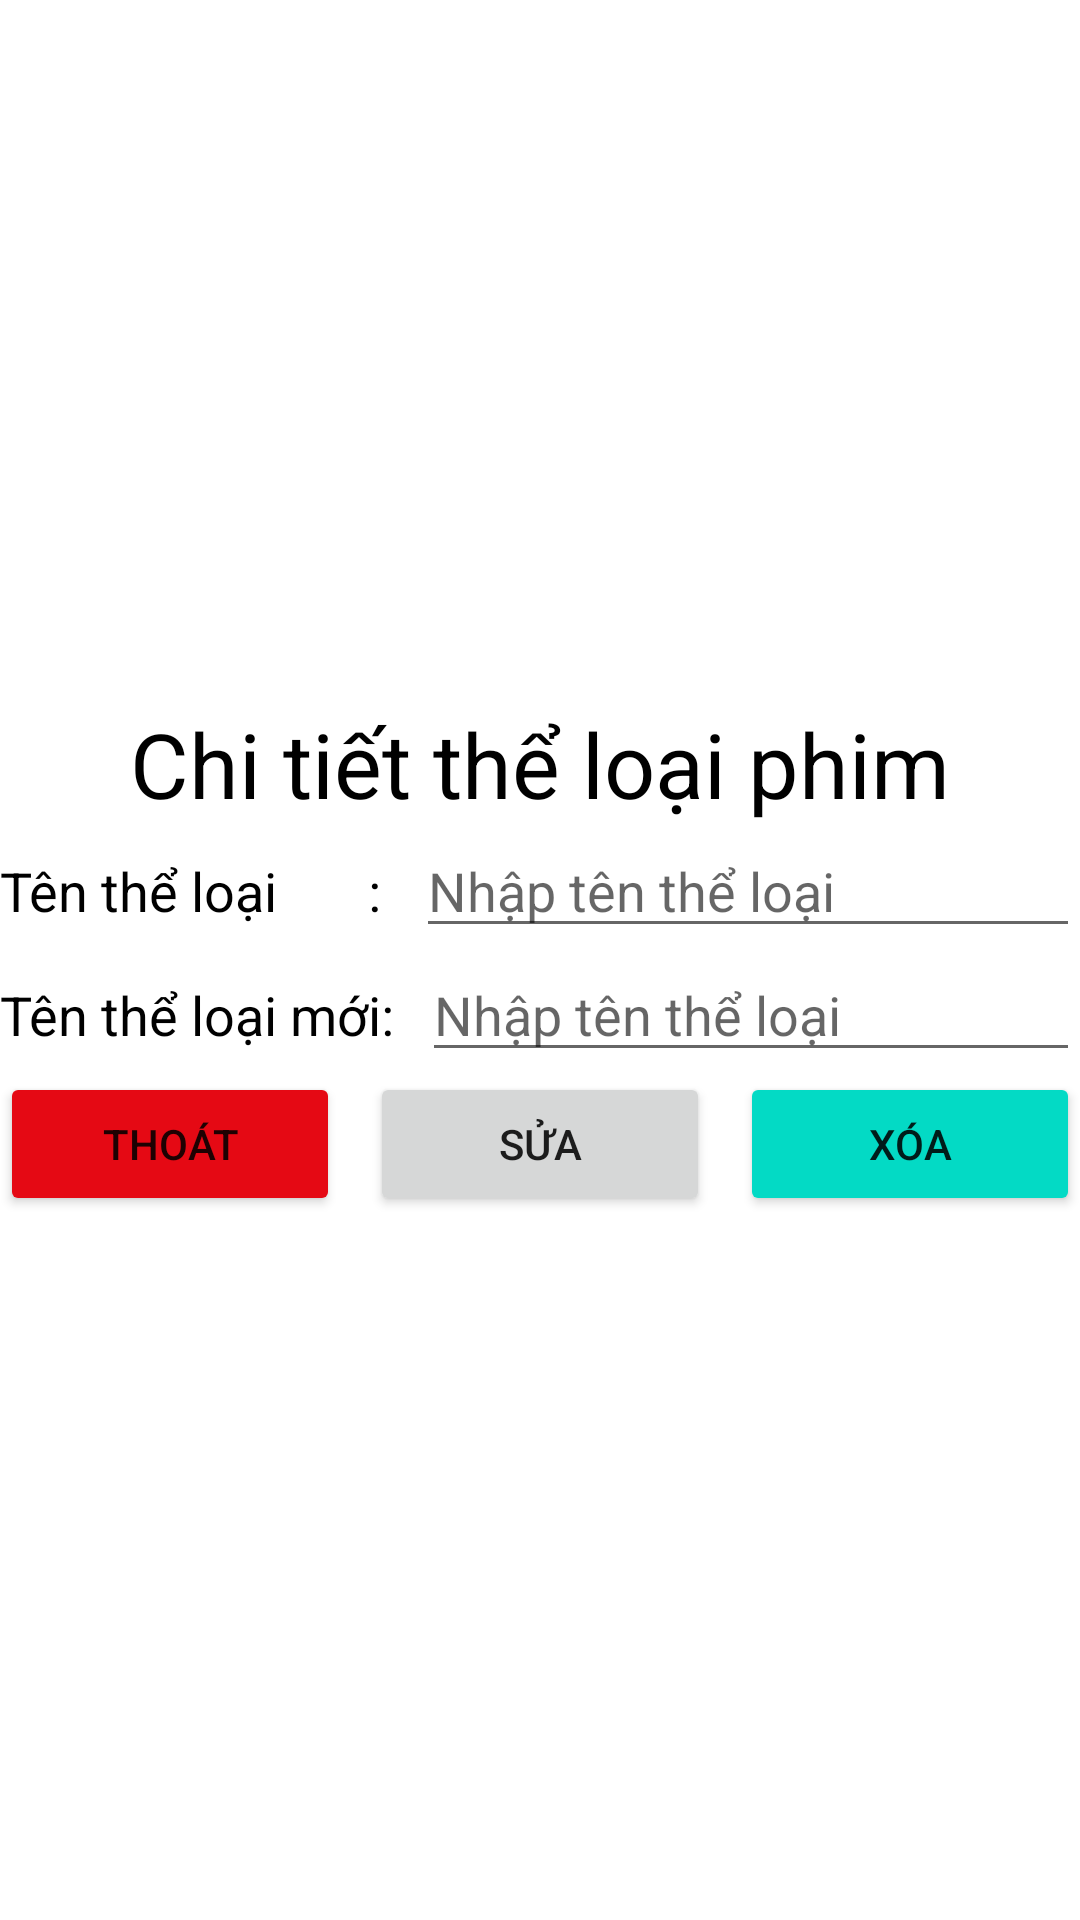

Produce the Android XML layout that renders to this screen, including the resource entries it uses.
<!-- AndroidManifest.xml: application theme Theme.MovieApp -->
<!-- res/layout/activity_detail_type.xml -->
<?xml version="1.0" encoding="utf-8"?>
<LinearLayout xmlns:android="http://schemas.android.com/apk/res/android"
    xmlns:app="http://schemas.android.com/apk/res-auto"
    xmlns:tools="http://schemas.android.com/tools"
    android:id="@+id/main"
    android:layout_width="match_parent"
    android:layout_height="match_parent"
    android:orientation="vertical"
    android:gravity="center"
    tools:context=".DetailTypeActivity">
    <LinearLayout
        android:layout_width="match_parent"
        android:layout_height="wrap_content"
        android:orientation="horizontal">

        <TextView
            android:id="@+id/textView2"
            android:layout_width="match_parent"
            android:layout_height="wrap_content"
            android:gravity="center"
            android:textSize="30sp"
            android:textColor="@color/black"
            android:text="Chi tiết thể loại phim" />
    </LinearLayout>
    <LinearLayout
        android:layout_width="match_parent"
        android:layout_height="wrap_content"
        android:orientation="horizontal">

        <TextView
            android:id="@+id/textView4"
            android:layout_width="wrap_content"
            android:layout_height="wrap_content"
            android:layout_weight="1"
            android:textSize="18sp"
            android:textColor="@color/black"
            android:text="Tên thể loại       :" />

        <EditText
            android:id="@+id/edt_nameDetailType"
            android:layout_width="wrap_content"
            android:layout_height="wrap_content"
            android:layout_weight="1"
            android:ems="10"
            android:inputType="text"
            android:hint="Nhập tên thể loại" />

    </LinearLayout>
    <LinearLayout
        android:layout_width="match_parent"
        android:layout_height="wrap_content"
        android:orientation="horizontal">

        <TextView
            android:id="@+id/textView3"
            android:layout_width="wrap_content"
            android:layout_height="wrap_content"
            android:layout_weight="1"
            android:textSize="18sp"
            android:textColor="@color/black"
            android:text="Tên thể loại mới:" />

        <EditText
            android:id="@+id/edt_newnameDetailType"
            android:layout_width="wrap_content"
            android:layout_height="wrap_content"
            android:layout_weight="1"
            android:ems="10"
            android:inputType="text"
            android:hint="Nhập tên thể loại" />

    </LinearLayout>

    <LinearLayout
        android:layout_width="match_parent"
        android:layout_height="wrap_content"
        android:orientation="horizontal">
        <Button
            android:id="@+id/btn_backDetailType"
            android:layout_width="wrap_content"
            android:layout_height="wrap_content"
            android:layout_weight="1"
            android:backgroundTint="#E50914"
            android:text="Thoát" />
        <Button
            android:id="@+id/btn_updatedType"
            android:layout_width="wrap_content"
            android:layout_height="wrap_content"
            android:layout_marginLeft="10sp"
            android:layout_weight="1"
            android:text="Sửa" />
        <Button
            android:id="@+id/btn_deletedType"
            android:layout_width="wrap_content"
            android:layout_height="wrap_content"
            android:backgroundTint="@color/teal_200"
            android:layout_marginLeft="10sp"
            android:layout_weight="1"
            android:text="Xóa" />
    </LinearLayout>
</LinearLayout>
<!-- resources referenced by this layout -->
<resources>
  <color name="black">#FF000000</color>
  <color name="teal_200">#FF03DAC5</color>
  <style name="Theme.MovieApp" parent="Theme.MaterialComponents.DayNight.NoActionBar">
          
          <item name="colorPrimary">@color/purple_500</item>
          <item name="colorPrimaryVariant">@color/purple_700</item>
          <item name="colorOnPrimary">@color/white</item>
          
          <item name="colorSecondary">@color/teal_200</item>
          <item name="colorSecondaryVariant">@color/teal_700</item>
          <item name="colorOnSecondary">@color/black</item>
          
          <item name="android:statusBarColor">?attr/colorPrimaryVariant</item>
          
      </style>
  <color name="purple_500">#FF6200EE</color>
  <color name="purple_700">#FF3700B3</color>
  <color name="white">#FFFFFFFF</color>
  <color name="teal_700">#FF018786</color>
</resources>
